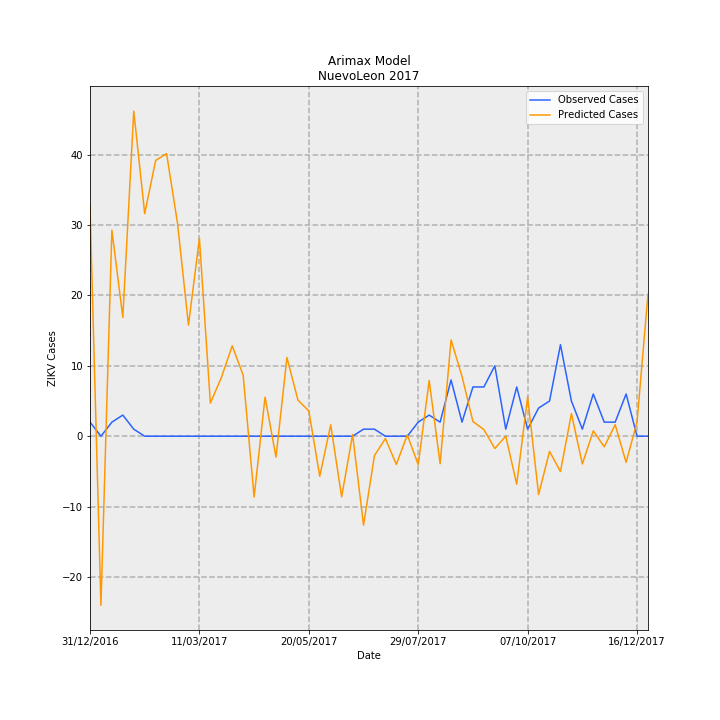

The table this chart was drawn from, first rows:
Date, predictions_incidence, observed_incidence, Predicted Cases, Observed Cases, error
31/12/2016, 0.6395, 0.03907, 32.74, 2.0, -30.74
07/01/2017, -0.4693, 0.0, -24.02, 0.0, 24.02
14/01/2017, 0.572, 0.03907, 29.29, 2.0, -27.29
21/01/2017, 0.3296, 0.0586, 16.87, 3.0, -13.87
28/01/2017, 0.9023, 0.01953, 46.19, 1.0, -45.19
04/02/2017, 0.6176, 0.0, 31.62, 0.0, -31.62
11/02/2017, 0.7654, 0.0, 39.18, 0.0, -39.18
18/02/2017, 0.7844, 0.0, 40.16, 0.0, -40.16
25/02/2017, 0.5907, 0.0, 30.24, 0.0, -30.24
04/03/2017, 0.3084, 0.0, 15.79, 0.0, -15.79
11/03/2017, 0.5492, 0.0, 28.12, 0.0, -28.12
18/03/2017, 0.0918, 0.0, 4.7, 0.0, -4.7
25/03/2017, 0.1625, 0.0, 8.318, 0.0, -8.318
01/04/2017, 0.2509, 0.0, 12.85, 0.0, -12.85
08/04/2017, 0.1691, 0.0, 8.658, 0.0, -8.658
15/04/2017, -0.169, 0.0, -8.649, 0.0, 8.649
22/04/2017, 0.1085, 0.0, 5.554, 0.0, -5.554
29/04/2017, -0.05807, 0.0, -2.973, 0.0, 2.973
06/05/2017, 0.2185, 0.0, 11.19, 0.0, -11.19
13/05/2017, 0.1006, 0.0, 5.151, 0.0, -5.151
20/05/2017, 0.07007, 0.0, 3.587, 0.0, -3.587
27/05/2017, -0.1113, 0.0, -5.698, 0.0, 5.698
03/06/2017, 0.03171, 0.0, 1.623, 0.0, -1.623
10/06/2017, -0.1683, 0.0, -8.614, 0.0, 8.614
17/06/2017, 0.004749, 0.0, 0.2431, 0.0, -0.2431
24/06/2017, -0.2466, 0.01953, -12.62, 1.0, 13.62
01/07/2017, -0.05359, 0.01953, -2.744, 1.0, 3.744
08/07/2017, -0.006555, 0.0, -0.3356, 0.0, 0.3356
15/07/2017, -0.07831, 0.0, -4.009, 0.0, 4.009
22/07/2017, 0.003587, 0.0, 0.1836, 0.0, -0.1836
29/07/2017, -0.07889, 0.03907, -4.039, 2.0, 6.039
05/08/2017, 0.1547, 0.0586, 7.92, 3.0, -4.92
12/08/2017, -0.07657, 0.03907, -3.92, 2.0, 5.92
19/08/2017, 0.2673, 0.1563, 13.68, 8.0, -5.685
26/08/2017, 0.166, 0.03907, 8.498, 2.0, -6.498
02/09/2017, 0.04064, 0.1367, 2.081, 7, 4.919
09/09/2017, 0.01844, 0.1367, 0.9441, 7, 6.056
16/09/2017, -0.03423, 0.1953, -1.752, 10.0, 11.75
23/09/2017, 0.0002362, 0.01953, 0.01209, 1.0, 0.9879
30/09/2017, -0.1332, 0.1367, -6.82, 7, 13.82
07/10/2017, 0.109, 0.01953, 5.581, 1.0, -4.581
14/10/2017, -0.1619, 0.07813, -8.29, 4.0, 12.29
21/10/2017, -0.04217, 0.09767, -2.159, 5.0, 7.159
28/10/2017, -0.09805, 0.2539, -5.02, 13.0, 18.02
04/11/2017, 0.0628, 0.09767, 3.215, 5.0, 1.785
11/11/2017, -0.07708, 0.01953, -3.946, 1.0, 4.946
18/11/2017, 0.01512, 0.1172, 0.774, 6.0, 5.226
25/11/2017, -0.02942, 0.03907, -1.506, 2.0, 3.506
02/12/2017, 0.03201, 0.03907, 1.639, 2.0, 0.3613
09/12/2017, -0.07251, 0.1172, -3.712, 6.0, 9.712
16/12/2017, 0.04, 0.0, 2.048, 0.0, -2.048
23/12/2017, 0.3945, 0.0, 20.2, 0.0, -20.2
